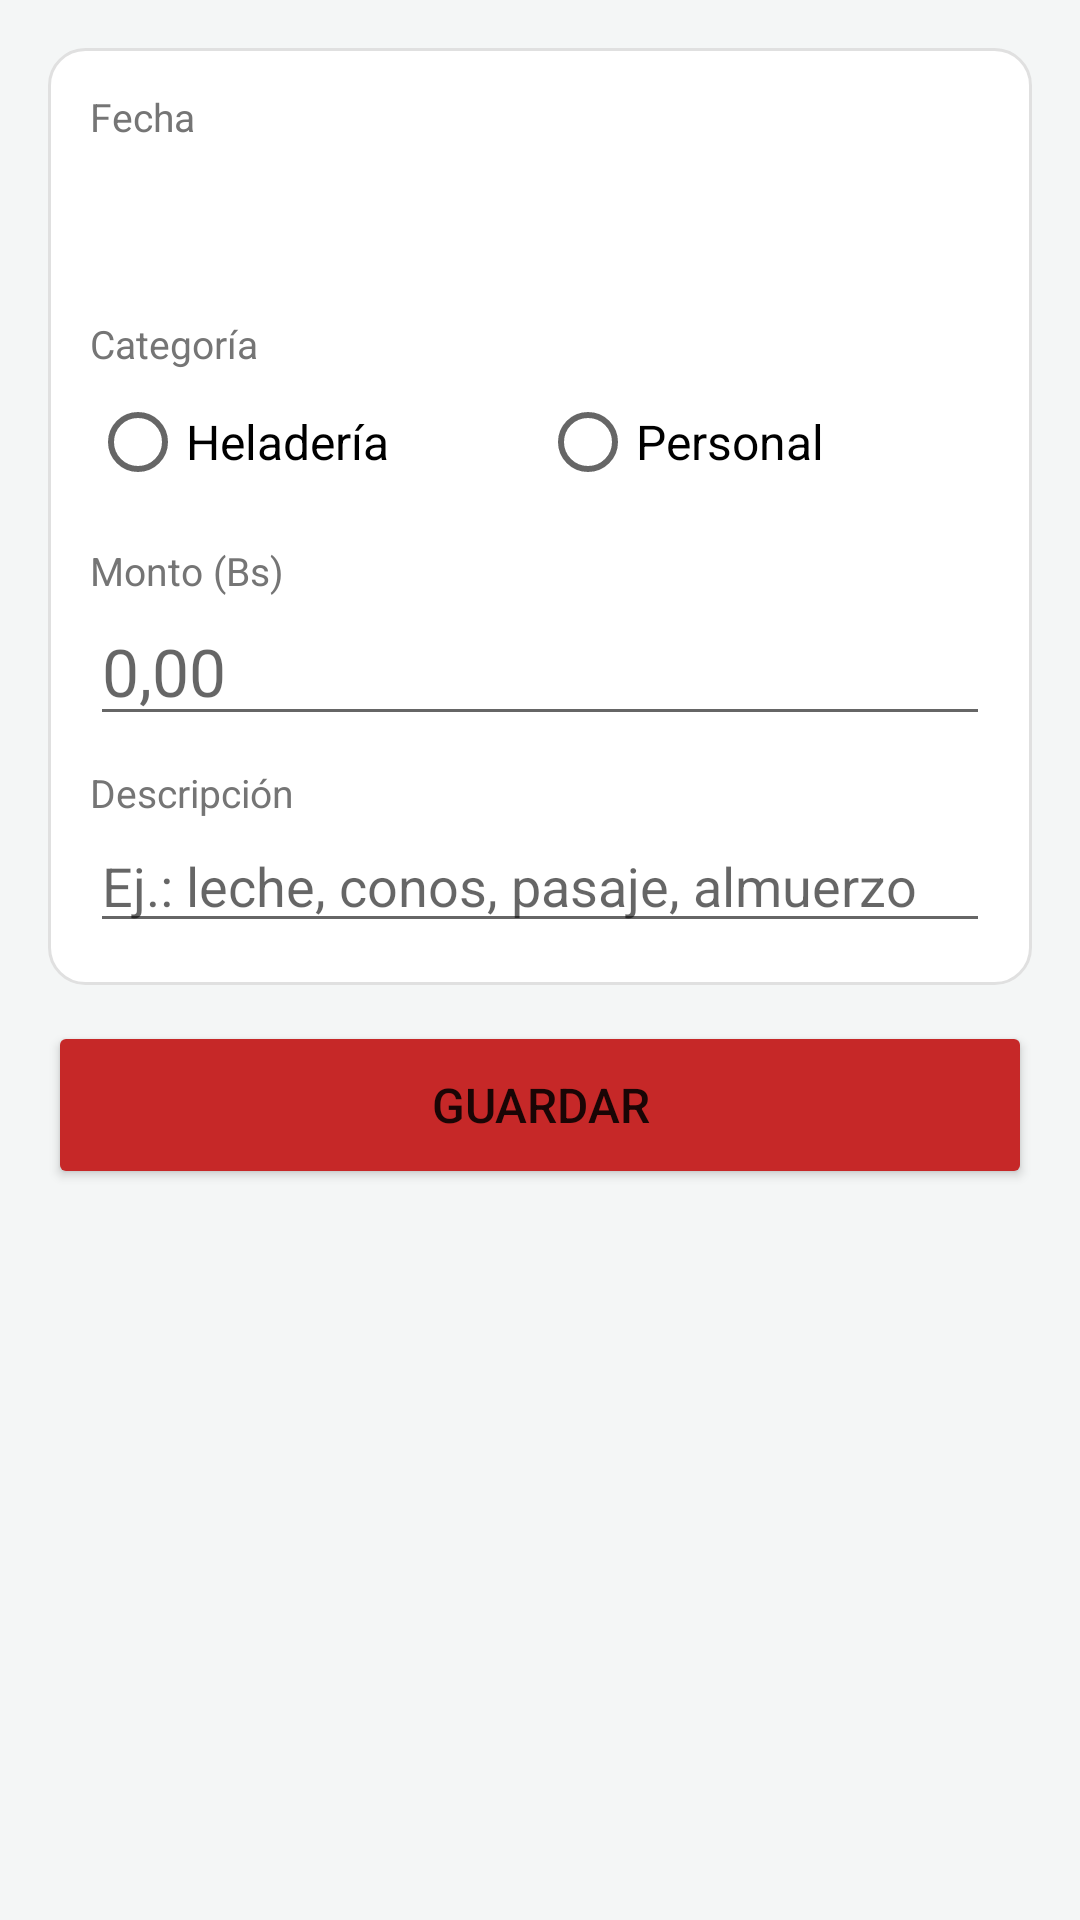

Write the Android layout XML for this screen, with the resource values it uses.
<!-- AndroidManifest.xml: application theme Tema -->
<!-- res/layout/activity_gasto.xml -->
<?xml version="1.0" encoding="utf-8"?>
<ScrollView xmlns:android="http://schemas.android.com/apk/res/android"
    android:layout_width="match_parent"
    android:layout_height="match_parent">

    <LinearLayout
        android:layout_width="match_parent"
        android:layout_height="wrap_content"
        android:orientation="vertical"
        android:padding="16dp">

        <LinearLayout style="@style/Tarjeta">

            <TextView style="@style/Etiqueta" android:layout_marginTop="0dp" android:text="@string/fecha" />
            <Button
                android:id="@+id/btnFecha"
                style="@style/Widget.MaterialComponents.Button.OutlinedButton"
                android:layout_width="match_parent"
                android:layout_height="wrap_content"
                android:textSize="16sp" />

            <TextView android:id="@+id/lblCategoria" style="@style/Etiqueta" android:text="@string/categoria" />
            <RadioGroup
                android:id="@+id/grupoCategoria"
                android:layout_width="match_parent"
                android:layout_height="wrap_content"
                android:orientation="horizontal">
                <RadioButton android:id="@+id/rbHeladeria" android:layout_width="0dp" android:layout_weight="1" android:layout_height="wrap_content" android:text="@string/heladeria" android:textSize="16sp" />
                <RadioButton android:id="@+id/rbPersonal" android:layout_width="0dp" android:layout_weight="1" android:layout_height="wrap_content" android:text="@string/personal" android:textSize="16sp" />
            </RadioGroup>

            <TextView style="@style/Etiqueta" android:text="@string/monto" />
            <EditText
                android:id="@+id/edtMonto"
                android:layout_width="match_parent"
                android:layout_height="wrap_content"
                android:hint="0,00"
                android:importantForAutofill="no"
                android:inputType="numberDecimal"
                android:textSize="22sp" />

            <TextView style="@style/Etiqueta" android:text="@string/descripcion" />
            <EditText
                android:id="@+id/edtDescripcion"
                android:layout_width="match_parent"
                android:layout_height="wrap_content"
                android:hint="Ej.: leche, conos, pasaje, almuerzo"
                android:importantForAutofill="no"
                android:inputType="textCapSentences|textMultiLine"
                android:maxLines="4" />
        </LinearLayout>

        <Button
            android:id="@+id/btnGuardar"
            android:layout_width="match_parent"
            android:layout_height="56dp"
            android:backgroundTint="@color/gasto"
            android:text="@string/guardar"
            android:textSize="16sp" />

        <Button
            android:id="@+id/btnEliminar"
            style="@style/Widget.MaterialComponents.Button.TextButton"
            android:layout_width="match_parent"
            android:layout_height="wrap_content"
            android:layout_marginTop="8dp"
            android:text="@string/eliminar"
            android:textColor="@color/gasto"
            android:visibility="gone" />
    </LinearLayout>
</ScrollView>
<!-- resources referenced by this layout -->
<resources>
  <color name="gasto">#C62828</color>
  <string name="categoria">Categoría</string>
  <string name="descripcion">Descripción</string>
  <string name="eliminar">Eliminar</string>
  <string name="fecha">Fecha</string>
  <string name="guardar">Guardar</string>
  <string name="heladeria">Heladería</string>
  <string name="monto">Monto (Bs)</string>
  <string name="personal">Personal</string>
  <style name="Etiqueta">
          <item name="android:layout_width">wrap_content</item>
          <item name="android:layout_height">wrap_content</item>
          <item name="android:textColor">@color/texto_suave</item>
          <item name="android:textSize">13sp</item>
          <item name="android:layout_marginTop">10dp</item>
      </style>
  <style name="Tarjeta">
          <item name="android:layout_width">match_parent</item>
          <item name="android:layout_height">wrap_content</item>
          <item name="android:orientation">vertical</item>
          <item name="android:background">@drawable/fondo_tarjeta</item>
          <item name="android:padding">14dp</item>
          <item name="android:layout_marginBottom">12dp</item>
      </style>
  <style name="Tema" parent="Theme.MaterialComponents.Light.DarkActionBar">
          <item name="colorPrimary">@color/primario</item>
          <item name="colorPrimaryVariant">@color/primario_oscuro</item>
          <item name="colorOnPrimary">#FFFFFF</item>
          <item name="colorSecondary">@color/acento</item>
          <item name="colorOnSecondary">#FFFFFF</item>
          <item name="android:statusBarColor">@color/primario_oscuro</item>
          <item name="android:windowBackground">@color/fondo</item>
      </style>
  <color name="texto_suave">#757575</color>
  <!-- drawable fondo_tarjeta (drawable) -->
  <?xml version="1.0" encoding="utf-8"?>
  <shape xmlns:android="http://schemas.android.com/apk/res/android" android:shape="rectangle">
      <solid android:color="@color/tarjeta" />
      <corners android:radius="12dp" />
      <stroke android:width="1dp" android:color="#E0E0E0" />
  </shape>
  <color name="primario">#00897B</color>
  <color name="primario_oscuro">#00695C</color>
  <color name="acento">#FF7043</color>
  <color name="fondo">#F4F6F6</color>
  <color name="tarjeta">#FFFFFF</color>
</resources>
